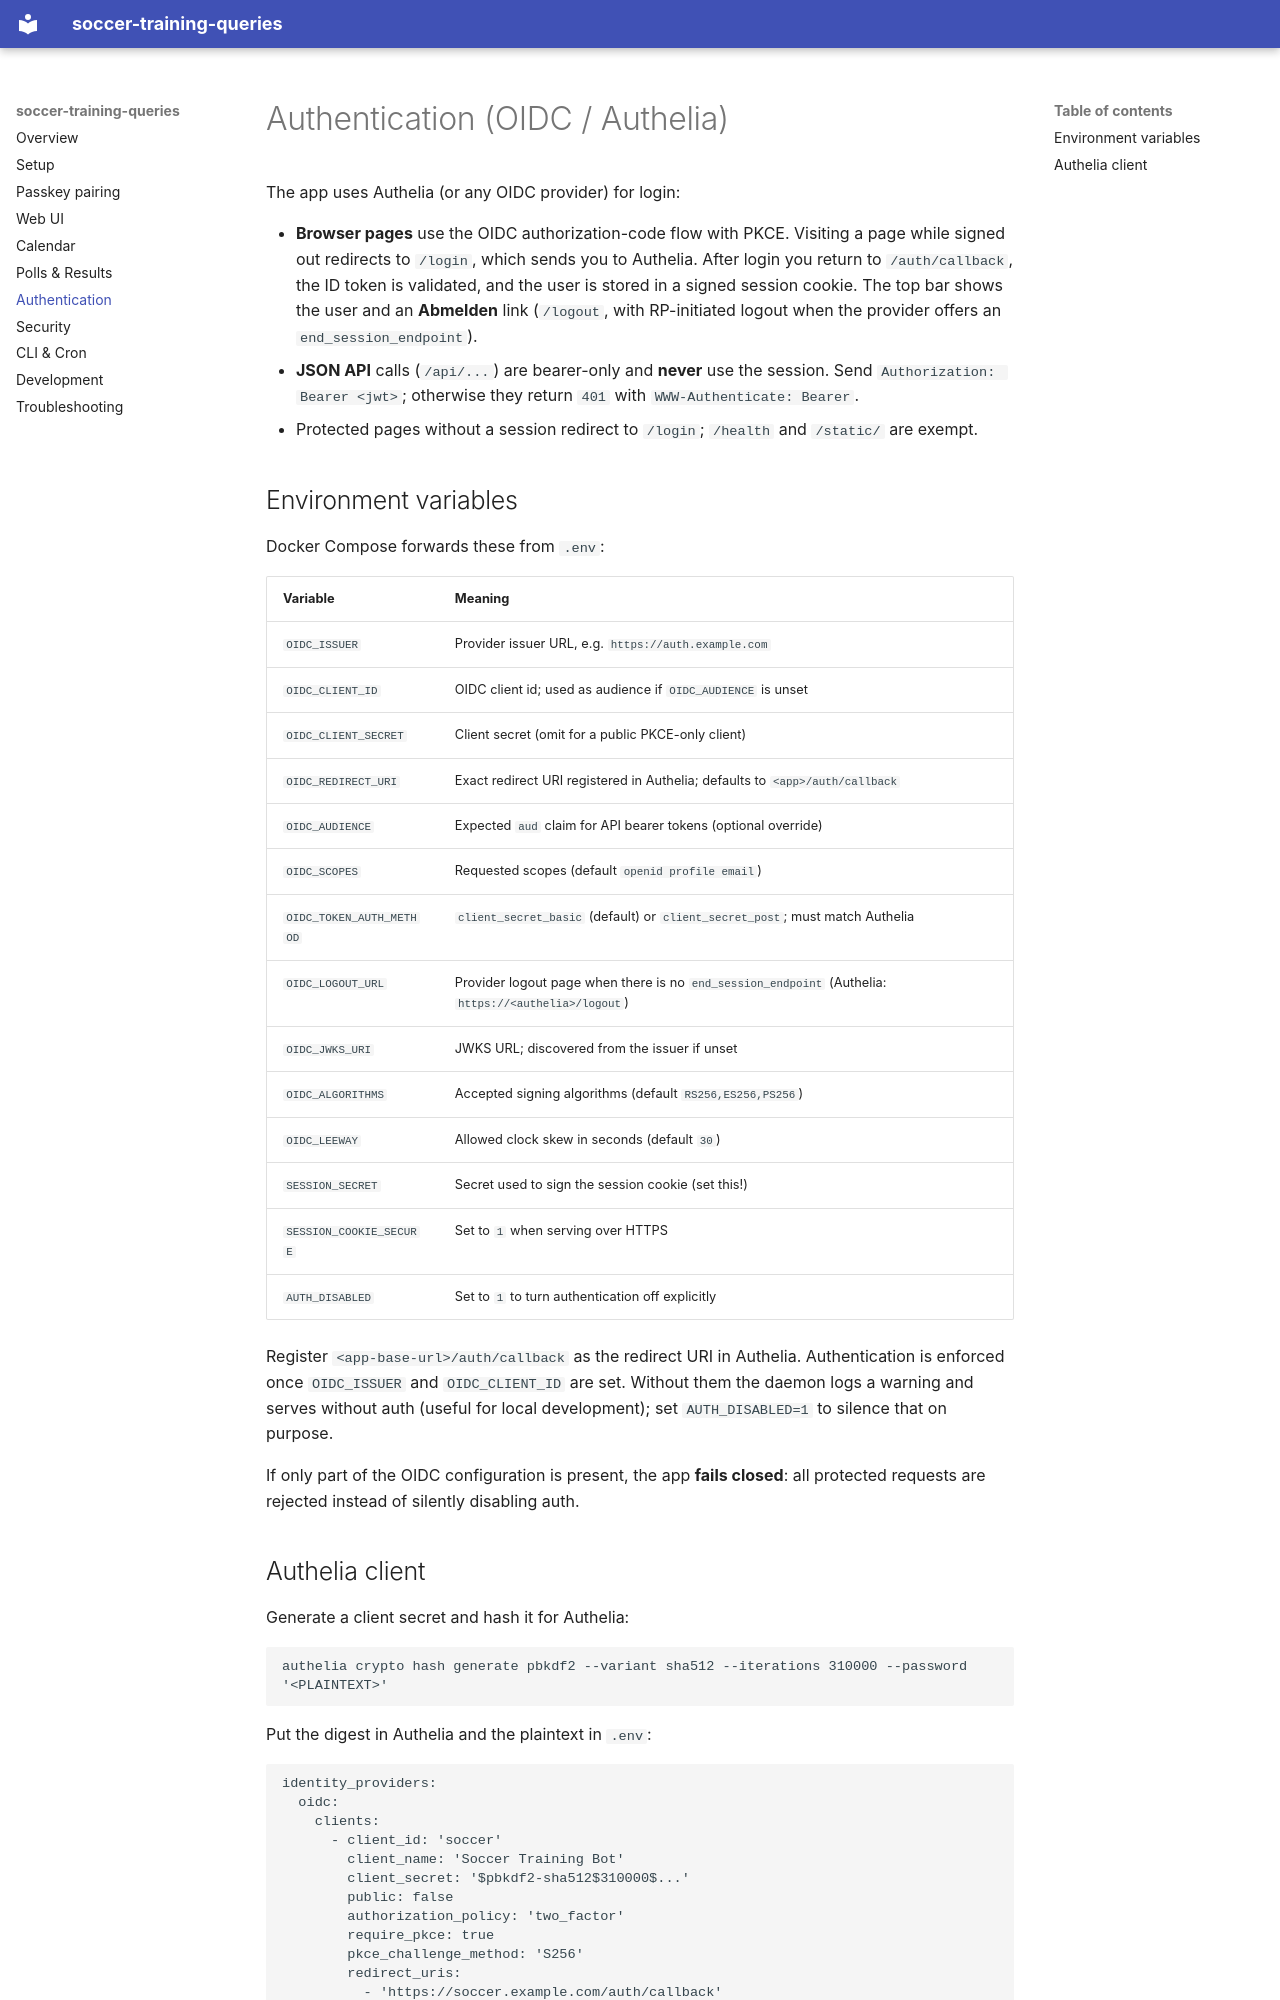

repository: anerfo/soccer-training-queries · page: authentication/index.html · generator: mkdocs

# Authentication (OIDC / Authelia)

The app uses Authelia (or any OIDC provider) for login:

- **Browser pages** use the OIDC authorization-code flow with PKCE. Visiting a
  page while signed out redirects to `/login`, which sends you to Authelia.
  After login you return to `/auth/callback`, the ID token is validated, and
  the user is stored in a signed session cookie. The top bar shows the user and
  an **Abmelden** link (`/logout`, with RP-initiated logout when the provider
  offers an `end_session_endpoint`).
- **JSON API** calls (`/api/...`) are bearer-only and **never** use the session.
  Send `Authorization: Bearer <jwt>`; otherwise they return `401` with
  `WWW-Authenticate: Bearer`.
- Protected pages without a session redirect to `/login`; `/health` and
  `/static/` are exempt.

## Environment variables

Docker Compose forwards these from `.env`:

| Variable | Meaning |
| --- | --- |
| `OIDC_ISSUER` | Provider issuer URL, e.g. `https://auth.example.com` |
| `OIDC_CLIENT_ID` | OIDC client id; used as audience if `OIDC_AUDIENCE` is unset |
| `OIDC_CLIENT_SECRET` | Client secret (omit for a public PKCE-only client) |
| `OIDC_REDIRECT_URI` | Exact redirect URI registered in Authelia; defaults to `<app>/auth/callback` |
| `OIDC_AUDIENCE` | Expected `aud` claim for API bearer tokens (optional override) |
| `OIDC_SCOPES` | Requested scopes (default `openid profile email`) |
| `OIDC_TOKEN_AUTH_METHOD` | `client_secret_basic` (default) or `client_secret_post`; must match Authelia |
| `OIDC_LOGOUT_URL` | Provider logout page when there is no `end_session_endpoint` (Authelia: `https://<authelia>/logout`) |
| `OIDC_JWKS_URI` | JWKS URL; discovered from the issuer if unset |
| `OIDC_ALGORITHMS` | Accepted signing algorithms (default `RS256,ES256,PS256`) |
| `OIDC_LEEWAY` | Allowed clock skew in seconds (default `30`) |
| `SESSION_SECRET` | Secret used to sign the session cookie (set this!) |
| `SESSION_COOKIE_SECURE` | Set to `1` when serving over HTTPS |
| `AUTH_DISABLED` | Set to `1` to turn authentication off explicitly |

Register `<app-base-url>/auth/callback` as the redirect URI in Authelia.
Authentication is enforced once `OIDC_ISSUER` and `OIDC_CLIENT_ID` are set.
Without them the daemon logs a warning and serves without auth (useful for
local development); set `AUTH_DISABLED=1` to silence that on purpose.

If only part of the OIDC configuration is present, the app **fails closed**:
all protected requests are rejected instead of silently disabling auth.
